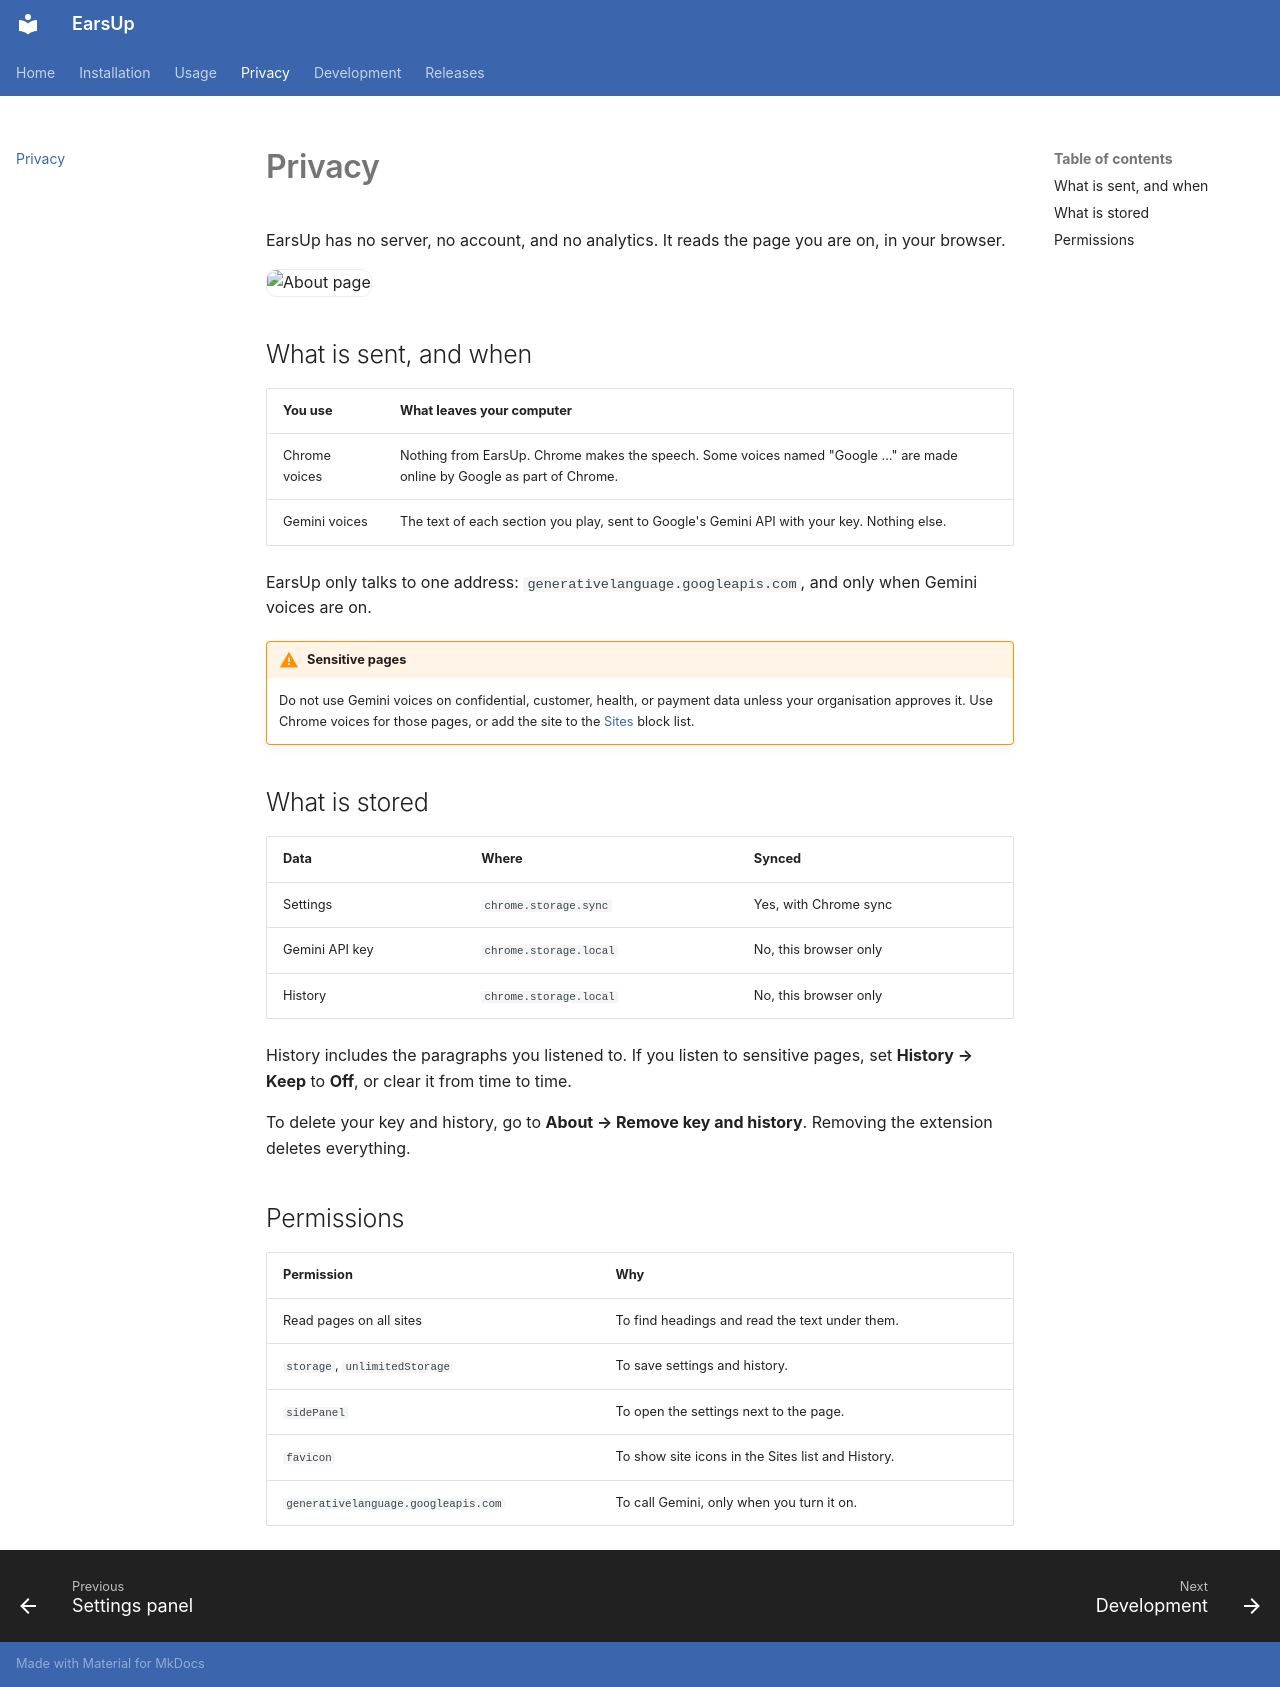

repository: lovestaco/earsup · page: privacy/index.html · generator: mkdocs

# Privacy

EarsUp has no server, no account, and no analytics. It reads the page you are on, in your browser.

![About page](media/settings-about-dark.png){ .shot }

## What is sent, and when

| You use | What leaves your computer |
|---------|---------------------------|
| Chrome voices | Nothing from EarsUp. Chrome makes the speech. Some voices named "Google …" are made online by Google as part of Chrome. |
| Gemini voices | The text of each section you play, sent to Google's Gemini API with your key. Nothing else. |

EarsUp only talks to one address: `generativelanguage.googleapis.com`, and only when Gemini voices are on.

!!! warning "Sensitive pages"
    Do not use Gemini voices on confidential, customer, health, or payment data unless your organisation approves it. Use Chrome voices for those pages, or add the site to the [Sites](usage/sites.md) block list.

## What is stored

| Data | Where | Synced |
|------|-------|--------|
| Settings | `chrome.storage.sync` | Yes, with Chrome sync |
| Gemini API key | `chrome.storage.local` | No, this browser only |
| History | `chrome.storage.local` | No, this browser only |

History includes the paragraphs you listened to. If you listen to sensitive pages, set **History → Keep** to **Off**, or clear it from time to time.

To delete your key and history, go to **About → Remove key and history**. Removing the extension deletes everything.

## Permissions

| Permission | Why |
|------------|-----|
| Read pages on all sites | To find headings and read the text under them. |
| `storage`, `unlimitedStorage` | To save settings and history. |
| `sidePanel` | To open the settings next to the page. |
| `favicon` | To show site icons in the Sites list and History. |
| `generativelanguage.googleapis.com` | To call Gemini, only when you turn it on. |
